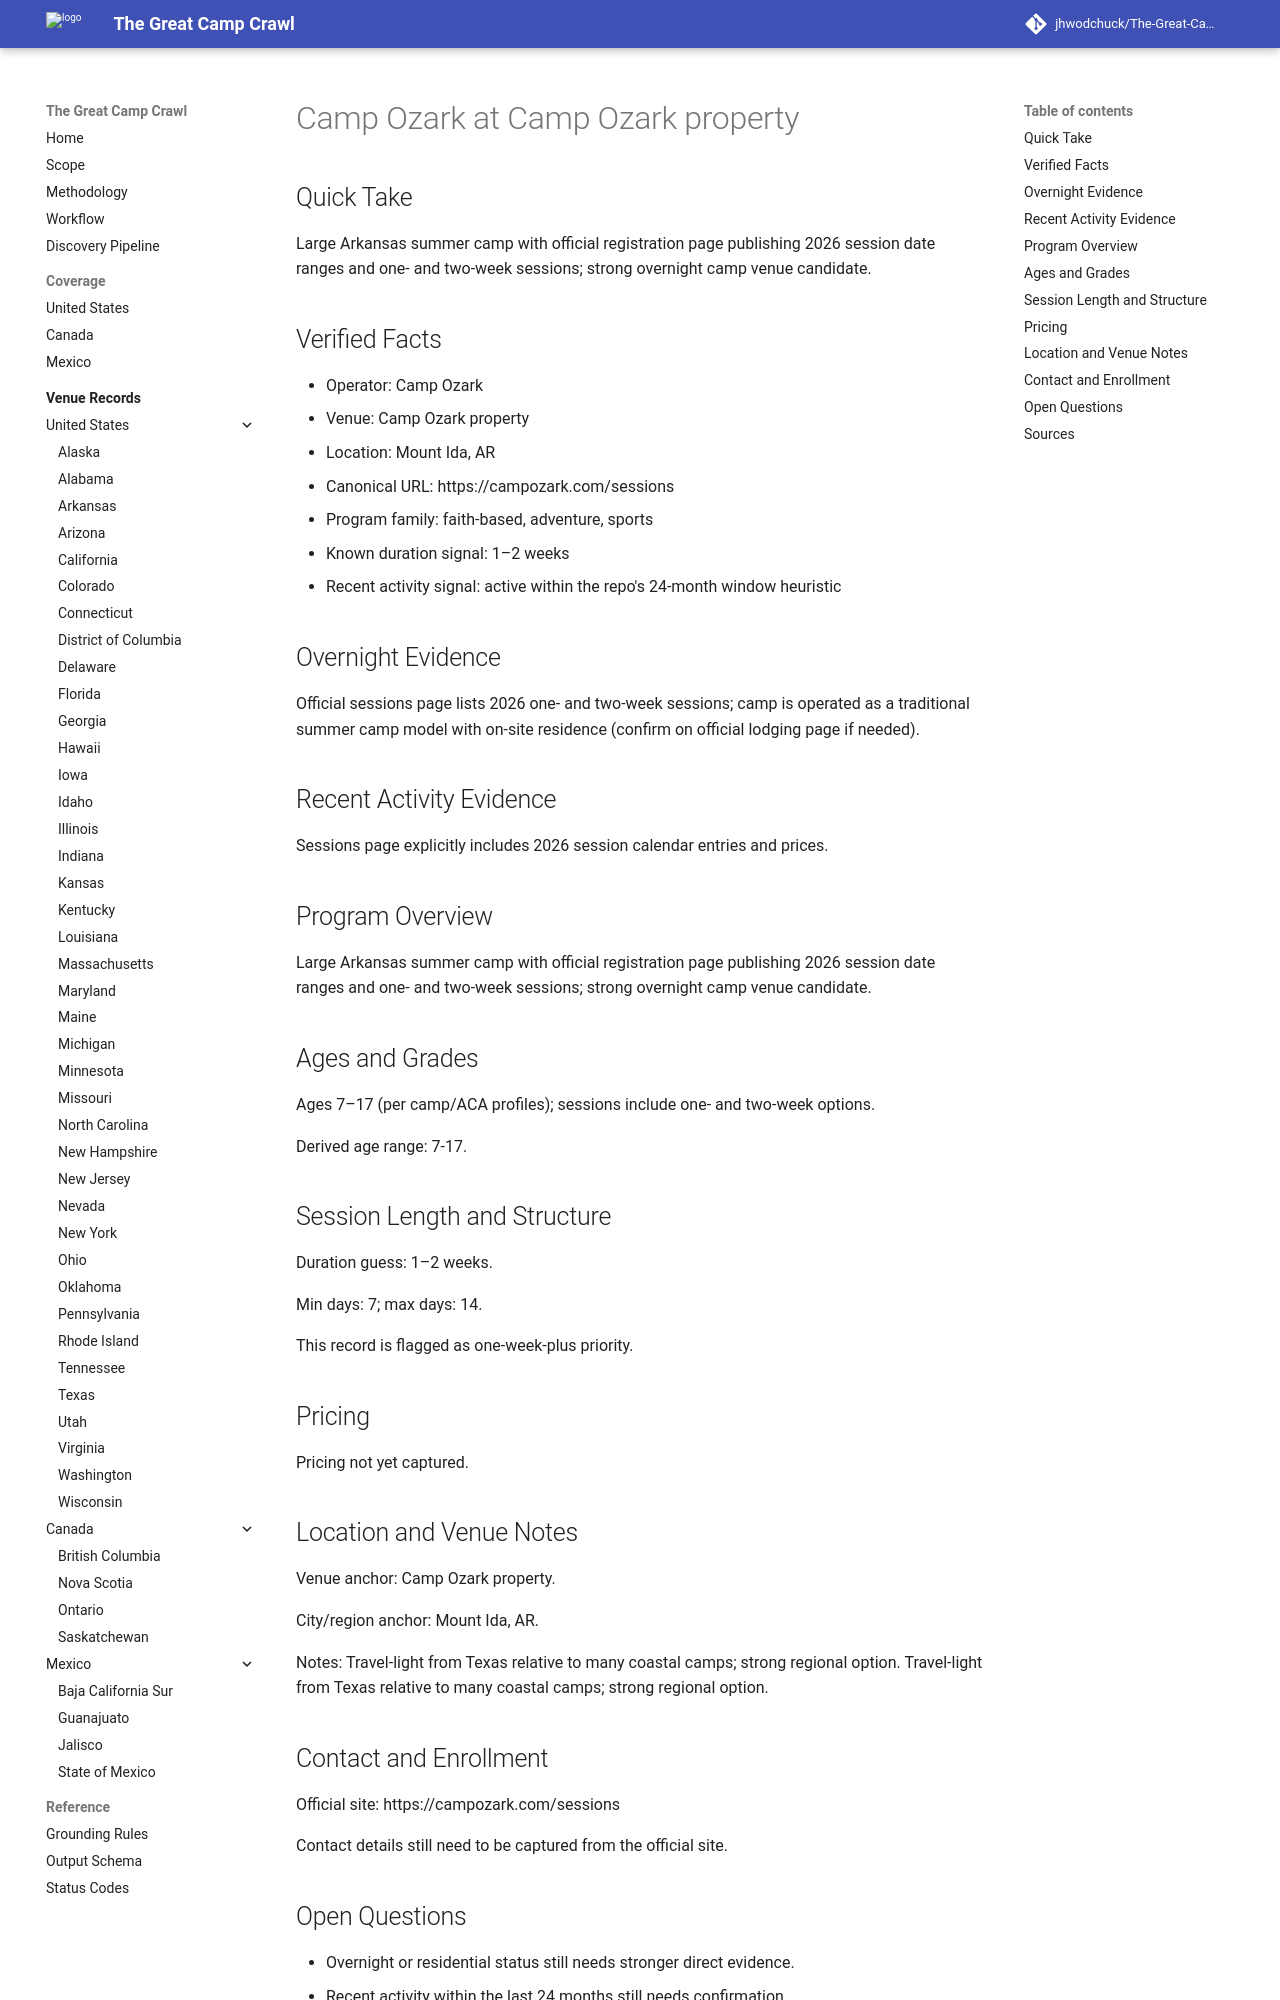

repository: jhwodchuck/The-Great-Camp-Crawl · page: camps/us/ar/camp-ozark--us-ar-mount-ida-camp-ozark-property--us-ar-mt-ida-camp-ozark/index.html · generator: mkdocs

---
record_id: us-ar-mt-ida-camp-ozark
camp_id: camp-ozark
venue_id: us-ar-mount-ida-camp-ozark-property
name: Camp Ozark
display_name: Camp Ozark at Camp Ozark property
country: US
country_name: United States
region: AR
region_name: Arkansas
city: Mount Ida
venue_name: Camp Ozark property
program_family:
- faith-based
- adventure
- sports
camp_types:
- overnight
priority_flags:
  college_precollege: false
  one_week_plus: true
languages_found:
- en
source_language_primary: en
activity_status: active_recent
activity_evidence_window_months: 24
duration:
  min_days: 7
  max_days: 14
pricing:
  currency: USD
  amount_min: null
  amount_max: null
  boarding_included: null
ages:
  min: 7
  max: 17
grades:
  min: null
  max: null
operator:
  name: Camp Ozark
  type: camp-operator
website:
  canonical_url: https://campozark.com/sessions
  admissions_url: null
  session_dates_url: https://campozark.com/sessions
  pricing_url: null
contact:
  email: null
  phone: null
location:
  address: null
  postal_code: null
  latitude: null
  longitude: null
verification:
  overnight_confirmed: true
  active_past_2_years_confirmed: true
  confidence: medium
  last_verified: '2026-04-13'
evidence:
  overnight_source_url: https://campozark.com/sessions
  recent_activity_source_url: https://campozark.com/sessions
  duration_source_url: https://campozark.com/sessions
  pricing_source_url: null
tags:
- us
- ar
- mount-ida
- faith-based
- adventure
- sports
- overnight
draft_status: draft
---

# Camp Ozark at Camp Ozark property

## Quick Take
Large Arkansas summer camp with official registration page publishing 2026 session date ranges and one- and two-week sessions; strong overnight camp venue candidate.

## Verified Facts
- Operator: Camp Ozark
- Venue: Camp Ozark property
- Location: Mount Ida, AR
- Canonical URL: https://campozark.com/sessions
- Program family: faith-based, adventure, sports
- Known duration signal: 1–2 weeks
- Recent activity signal: active within the repo's 24-month window heuristic

## Overnight Evidence
Official sessions page lists 2026 one- and two-week sessions; camp is operated as a traditional summer camp model with on-site residence (confirm on official lodging page if needed).

## Recent Activity Evidence
Sessions page explicitly includes 2026 session calendar entries and prices.

## Program Overview
Large Arkansas summer camp with official registration page publishing 2026 session date ranges and one- and two-week sessions; strong overnight camp venue candidate.

## Ages and Grades
Ages 7–17 (per camp/ACA profiles); sessions include one- and two-week options.

Derived age range: 7-17.

## Session Length and Structure
Duration guess: 1–2 weeks.

Min days: 7; max days: 14.

This record is flagged as one-week-plus priority.

## Pricing
Pricing not yet captured.

## Location and Venue Notes
Venue anchor: Camp Ozark property.

City/region anchor: Mount Ida, AR.

Notes: Travel-light from Texas relative to many coastal camps; strong regional option. Travel-light from Texas relative to many coastal camps; strong regional option.
